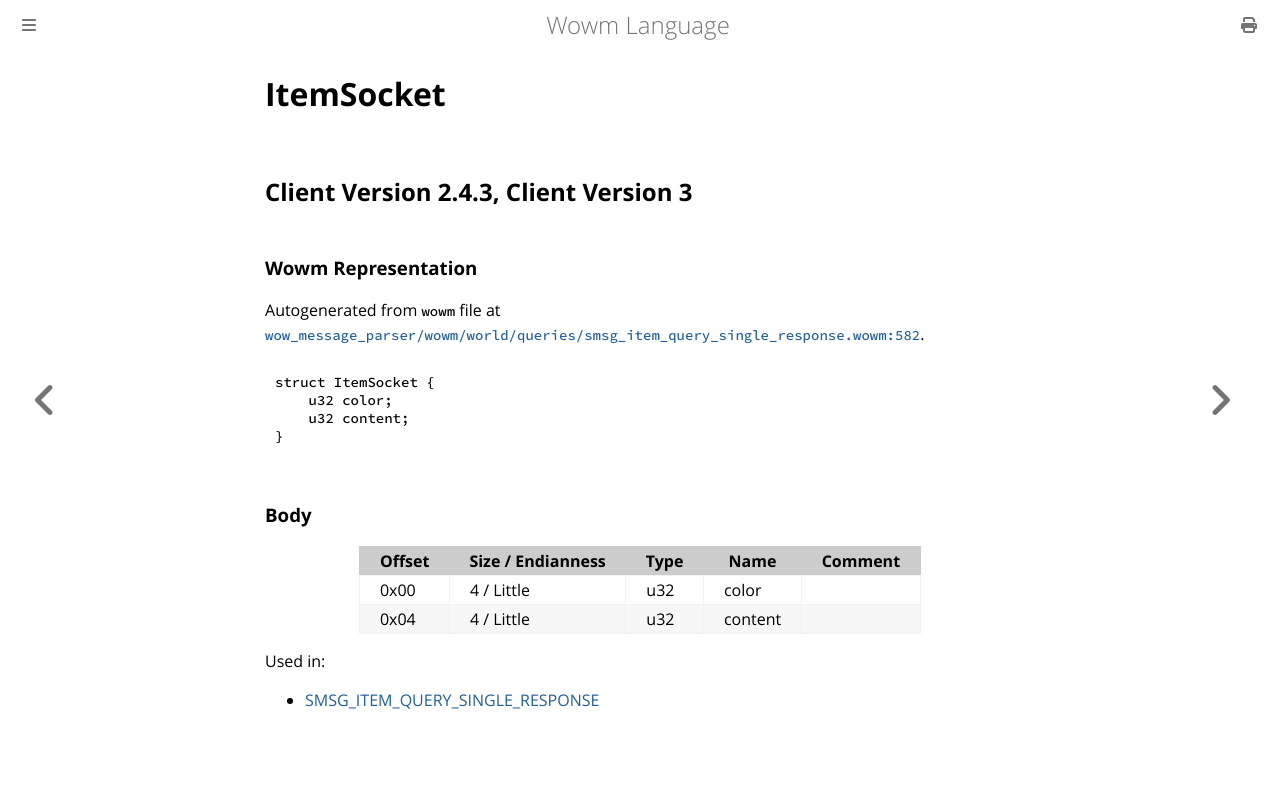

repository: gtker/wow_messages · page: docs/itemsocket.html · generator: mdbook

# ItemSocket

## Client Version 2.4.3, Client Version 3

### Wowm Representation

Autogenerated from `wowm` file at [`wow_message_parser/wowm/world/queries/smsg_item_query_single_response.wowm:582`](https://github.com/gtker/wow_messages/tree/main/wow_message_parser/wowm/world/queries/smsg_item_query_single_response.wowm#L582).
```rust,ignore
struct ItemSocket {
    u32 color;
    u32 content;
}
```
### Body

| Offset | Size / Endianness | Type | Name | Comment |
| ------ | ----------------- | ---- | ---- | ------- |
| 0x00 | 4 / Little | u32 | color |  |
| 0x04 | 4 / Little | u32 | content |  |


Used in:
* [SMSG_ITEM_QUERY_SINGLE_RESPONSE](smsg_item_query_single_response.md)
